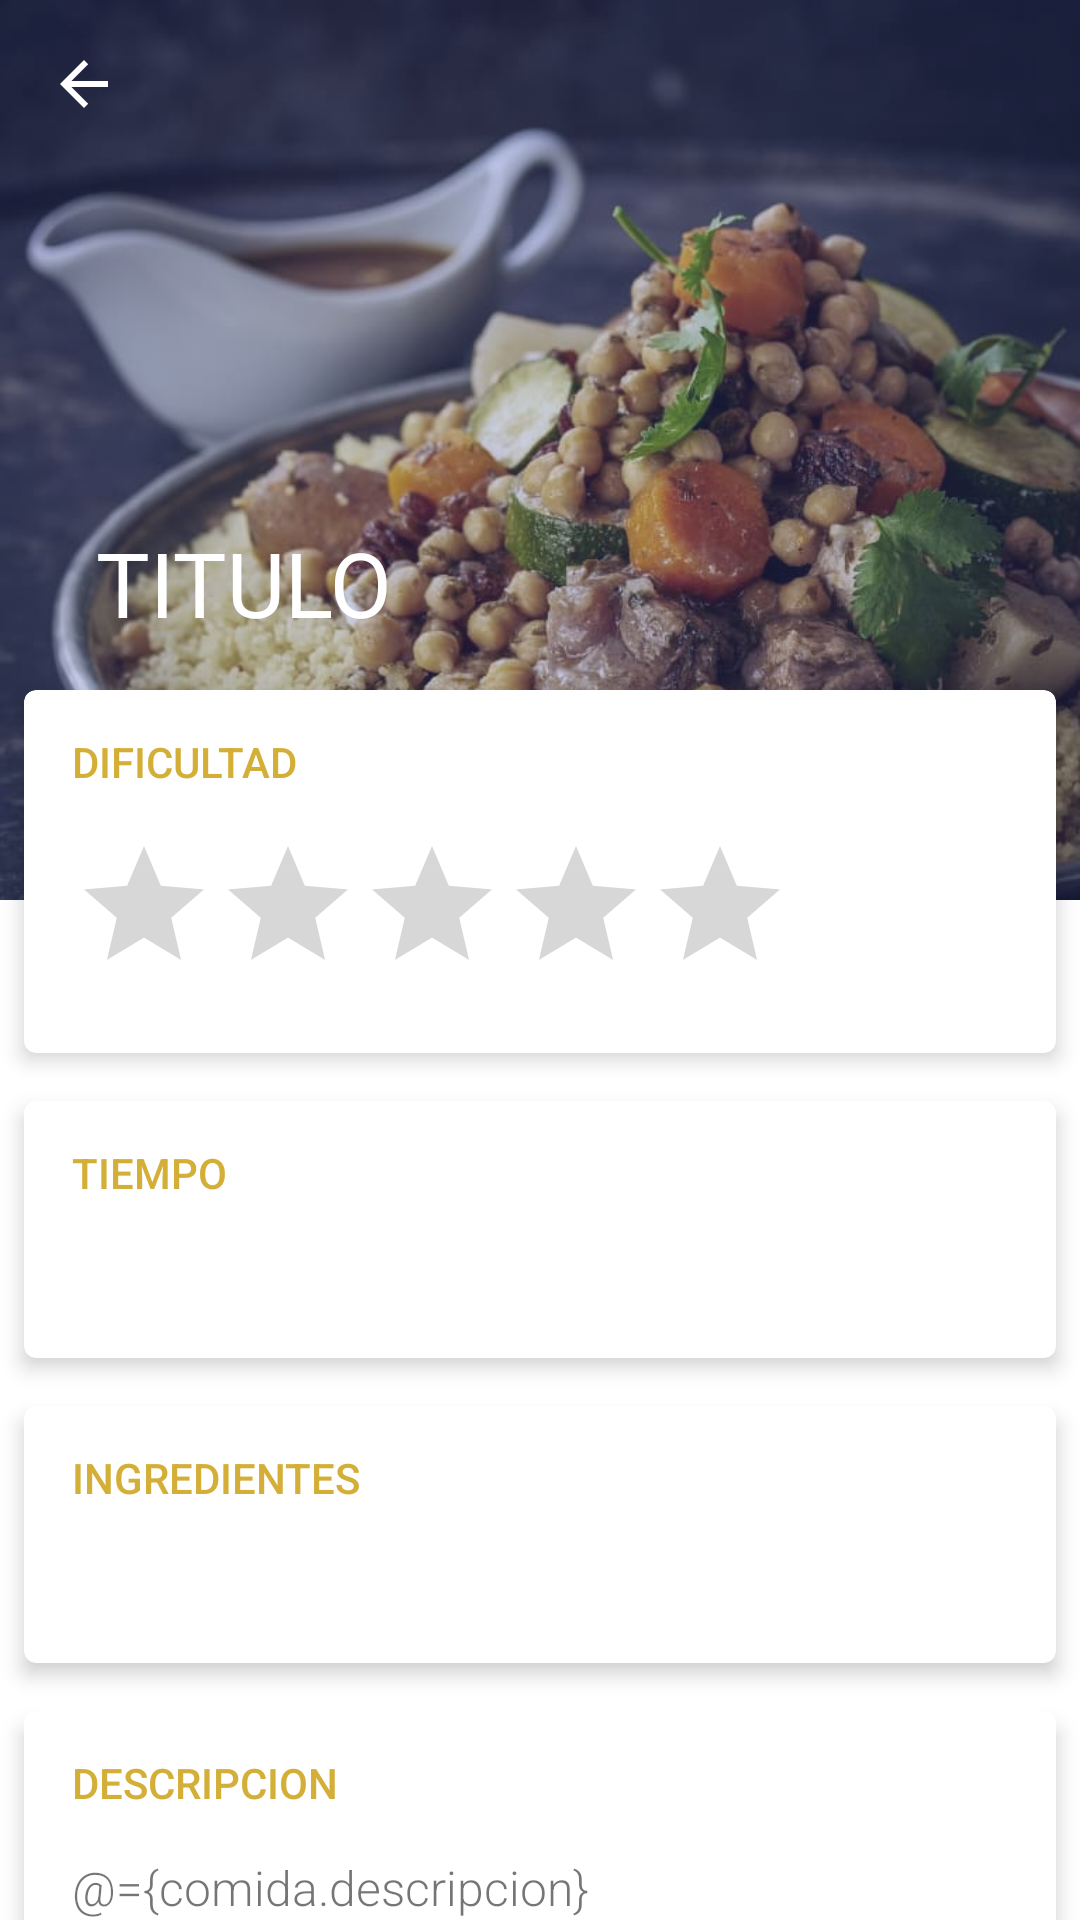

Layout XML and referenced resources for this Android screen:
<!-- AndroidManifest.xml: application theme Theme.PersonalPlanner -->
<!-- res/layout/fragment_descripcion_comida.xml -->
<?xml version="1.0" encoding="utf-8"?>
<layout xmlns:android="http://schemas.android.com/apk/res/android"
    xmlns:tools="http://schemas.android.com/tools"
    xmlns:app="http://schemas.android.com/apk/res-auto">

    <data>
        <variable
            name="comida"
            type="com.example.personalplanner.data.model.Comida" />
    </data>

    <androidx.coordinatorlayout.widget.CoordinatorLayout
        android:id="@+id/annonce.main.coordinator"
        android:layout_width="match_parent"
        android:layout_height="match_parent"
        tools:ignore="RtlHardcoded">

        <com.google.android.material.appbar.AppBarLayout
            android:id="@+id/flexible.example.appbar"
            android:layout_width="match_parent"
            android:layout_height="wrap_content"
            android:theme="@style/ThemeOverlay.AppCompat.Dark.ActionBar">

            <com.google.android.material.appbar.CollapsingToolbarLayout
                android:id="@+id/flexible.example.collapsing"
                android:layout_width="match_parent"
                android:layout_height="300dp"
                app:title="TITULO"
                app:expandedTitleMarginBottom="94dp"
                app:layout_scrollFlags="scroll|exitUntilCollapsed"
                app:expandedTitleTextAppearance="@style/CollapsingTextAppearance.Inverse"
                app:contentScrim="?colorPrimary">

                <ImageView
                    android:layout_width="fill_parent"
                    android:layout_height="match_parent"
                    android:src="@drawable/couscous"
                    android:tint="#463E50B4"
                    android:scaleType="centerCrop" />

                <androidx.appcompat.widget.Toolbar
                    android:id="@+id/flexible.example.toolbar"
                    android:layout_width="match_parent"
                    android:layout_height="?attr/actionBarSize"
                    android:background="@null"
                    app:layout_collapseMode="pin"
                    style="@style/ToolBarWithNavigationBack" />
            </com.google.android.material.appbar.CollapsingToolbarLayout>
        </com.google.android.material.appbar.AppBarLayout>

        <androidx.core.widget.NestedScrollView
            android:layout_width="match_parent"
            android:layout_height="match_parent"
            android:scrollbars="none"
            app:behavior_overlapTop="78dp"
            app:layout_behavior="@string/appbar_scrolling_view_behavior">

            <LinearLayout
                android:layout_width="match_parent"
                android:layout_height="wrap_content"
                android:orientation="vertical">

                <androidx.cardview.widget.CardView
                    android:id="@+id/cardviewDificultad"
                    android:layout_width="match_parent"
                    android:layout_height="wrap_content"
                    app:contentPaddingBottom="16dp"
                    app:contentPaddingLeft="16dp"
                    app:contentPaddingRight="16dp"
                    app:cardCornerRadius="4dp"
                    app:cardBackgroundColor="@android:color/white"
                    app:cardElevation="4dp"
                    android:layout_margin="8dp">

                    <LinearLayout
                        android:layout_width="match_parent"
                        android:layout_height="wrap_content"
                        android:orientation="vertical">

                        <TextView
                            android:layout_width="match_parent"
                            android:layout_height="wrap_content"
                            android:text="DIFICULTAD"
                            android:textAppearance="@style/TextAppearance.Header"
                            style="@style/TextComponent.ItemRow" />

                        <RatingBar
                            android:layout_width="wrap_content"
                            android:layout_height="wrap_content"
                            android:numStars="5"
                            android:rating="@={comida.dificultad}"
                            android:clickable="false"
                            android:focusableInTouchMode="false"
                            android:focusable="false"
                            android:isIndicator="true" />
                    </LinearLayout>
                </androidx.cardview.widget.CardView>

                <androidx.cardview.widget.CardView
                    android:id="@+id/cardviewTiempo"
                    android:layout_width="match_parent"
                    android:layout_height="wrap_content"
                    app:contentPaddingBottom="16dp"
                    app:contentPaddingLeft="16dp"
                    app:contentPaddingRight="16dp"
                    app:cardCornerRadius="4dp"
                    app:cardBackgroundColor="@android:color/white"
                    app:cardElevation="4dp"
                    android:layout_margin="8dp">

                    <LinearLayout
                        android:layout_width="match_parent"
                        android:layout_height="wrap_content"
                        android:orientation="vertical">

                        <TextView
                            android:layout_width="match_parent"
                            android:layout_height="wrap_content"
                            android:text="TIEMPO"
                            android:textAppearance="@style/TextAppearance.Header"
                            style="@style/TextComponent.ItemRow" />

                        <TextView
                            android:id="@+id/tvTiempo"
                            android:layout_width="match_parent"
                            android:layout_height="wrap_content"
                            android:fontFamily="sans-serif-light"
                            android:lineSpacingExtra="8dp"
                            android:textSize="16sp" />
                    </LinearLayout>
                </androidx.cardview.widget.CardView>

                <androidx.cardview.widget.CardView
                    android:id="@+id/cardviewIngredientes"
                    android:layout_width="match_parent"
                    android:layout_height="wrap_content"
                    app:contentPaddingBottom="16dp"
                    app:contentPaddingLeft="16dp"
                    app:contentPaddingRight="16dp"
                    app:cardCornerRadius="4dp"
                    app:cardBackgroundColor="@android:color/white"
                    app:cardElevation="4dp"
                    android:layout_margin="8dp">

                    <LinearLayout
                        android:layout_width="match_parent"
                        android:layout_height="wrap_content"
                        android:orientation="vertical">

                        <TextView
                            android:layout_width="match_parent"
                            android:layout_height="wrap_content"
                            android:text="INGREDIENTES"
                            android:textAppearance="@style/TextAppearance.Header"
                            style="@style/TextComponent.ItemRow" />

                        <TextView
                            android:id="@+id/tvIngredientes"
                            android:layout_width="match_parent"
                            android:layout_height="wrap_content"
                            android:fontFamily="sans-serif-light"
                            android:lineSpacingExtra="8dp"
                            android:textSize="16sp" />
                    </LinearLayout>
                </androidx.cardview.widget.CardView>

                <androidx.cardview.widget.CardView
                    android:id="@+id/cardviewDescripcion"
                    android:layout_width="match_parent"
                    android:layout_height="wrap_content"
                    app:contentPaddingBottom="16dp"
                    app:contentPaddingLeft="16dp"
                    app:contentPaddingRight="16dp"
                    app:cardCornerRadius="4dp"
                    app:cardBackgroundColor="@android:color/white"
                    app:cardElevation="4dp"
                    android:layout_margin="8dp">

                    <LinearLayout
                        android:layout_width="match_parent"
                        android:layout_height="wrap_content"
                        android:orientation="vertical">

                        <TextView
                            android:layout_width="match_parent"
                            android:layout_height="wrap_content"
                            android:text="DESCRIPCION"
                            android:textAppearance="@style/TextAppearance.Header"
                            style="@style/TextComponent.ItemRow" />

                        <TextView
                            android:layout_width="match_parent"
                            android:layout_height="wrap_content"
                            android:fontFamily="sans-serif-light"
                            android:lineSpacingExtra="8dp"
                            android:textSize="16sp"
                            android:text="@={comida.descripcion}" />
                    </LinearLayout>
                </androidx.cardview.widget.CardView>
            </LinearLayout>
        </androidx.core.widget.NestedScrollView>
    </androidx.coordinatorlayout.widget.CoordinatorLayout>
</layout>
<!-- resources referenced by this layout -->
<resources>
  <!-- drawable couscous: jpg bitmap (drawable, 58259 bytes) -->
  <style name="CollapsingTextAppearance.Inverse">
          <item name="android:textSize">30sp</item>
      </style>
  <style name="TextAppearance.Header">
          <item name="android:textAllCaps">true</item>
          <item name="android:fontFamily">sans-serif-medium</item>
          <item name="android:textColor">?colorAccent</item>
      </style>
  <style name="TextComponent.ItemRow">
          <item name="android:gravity">center_vertical</item>
          <item name="android:minHeight">48dp</item>
      </style>
  <style name="ToolBarWithNavigationBack">
          <item name="navigationIcon">@drawable/abc_ic_ab_back_material</item>
      </style>
  <style name="Theme.PersonalPlanner" parent="Theme.MaterialComponents.DayNight.DarkActionBar">
          
          <item name="colorPrimary">@color/color_primary</item>
          <item name="colorPrimaryVariant">@color/color_primary_200</item>
          <item name="colorOnPrimary">@color/white</item>
          
          <item name="colorSecondary">#D4AF37</item>
          <item name="colorSecondaryVariant">@color/teal_700</item>
          <item name="colorOnSecondary">@color/black</item>
          
          <item name="android:statusBarColor">?attr/colorPrimaryVariant</item>
          
      </style>
  <color name="color_primary">#9B829D</color>
  <color name="color_primary_200">#8F7091</color>
  <color name="white">#FFFFFFFF</color>
  <color name="teal_700">#FF018786</color>
  <color name="black">#FF000000</color>
</resources>
